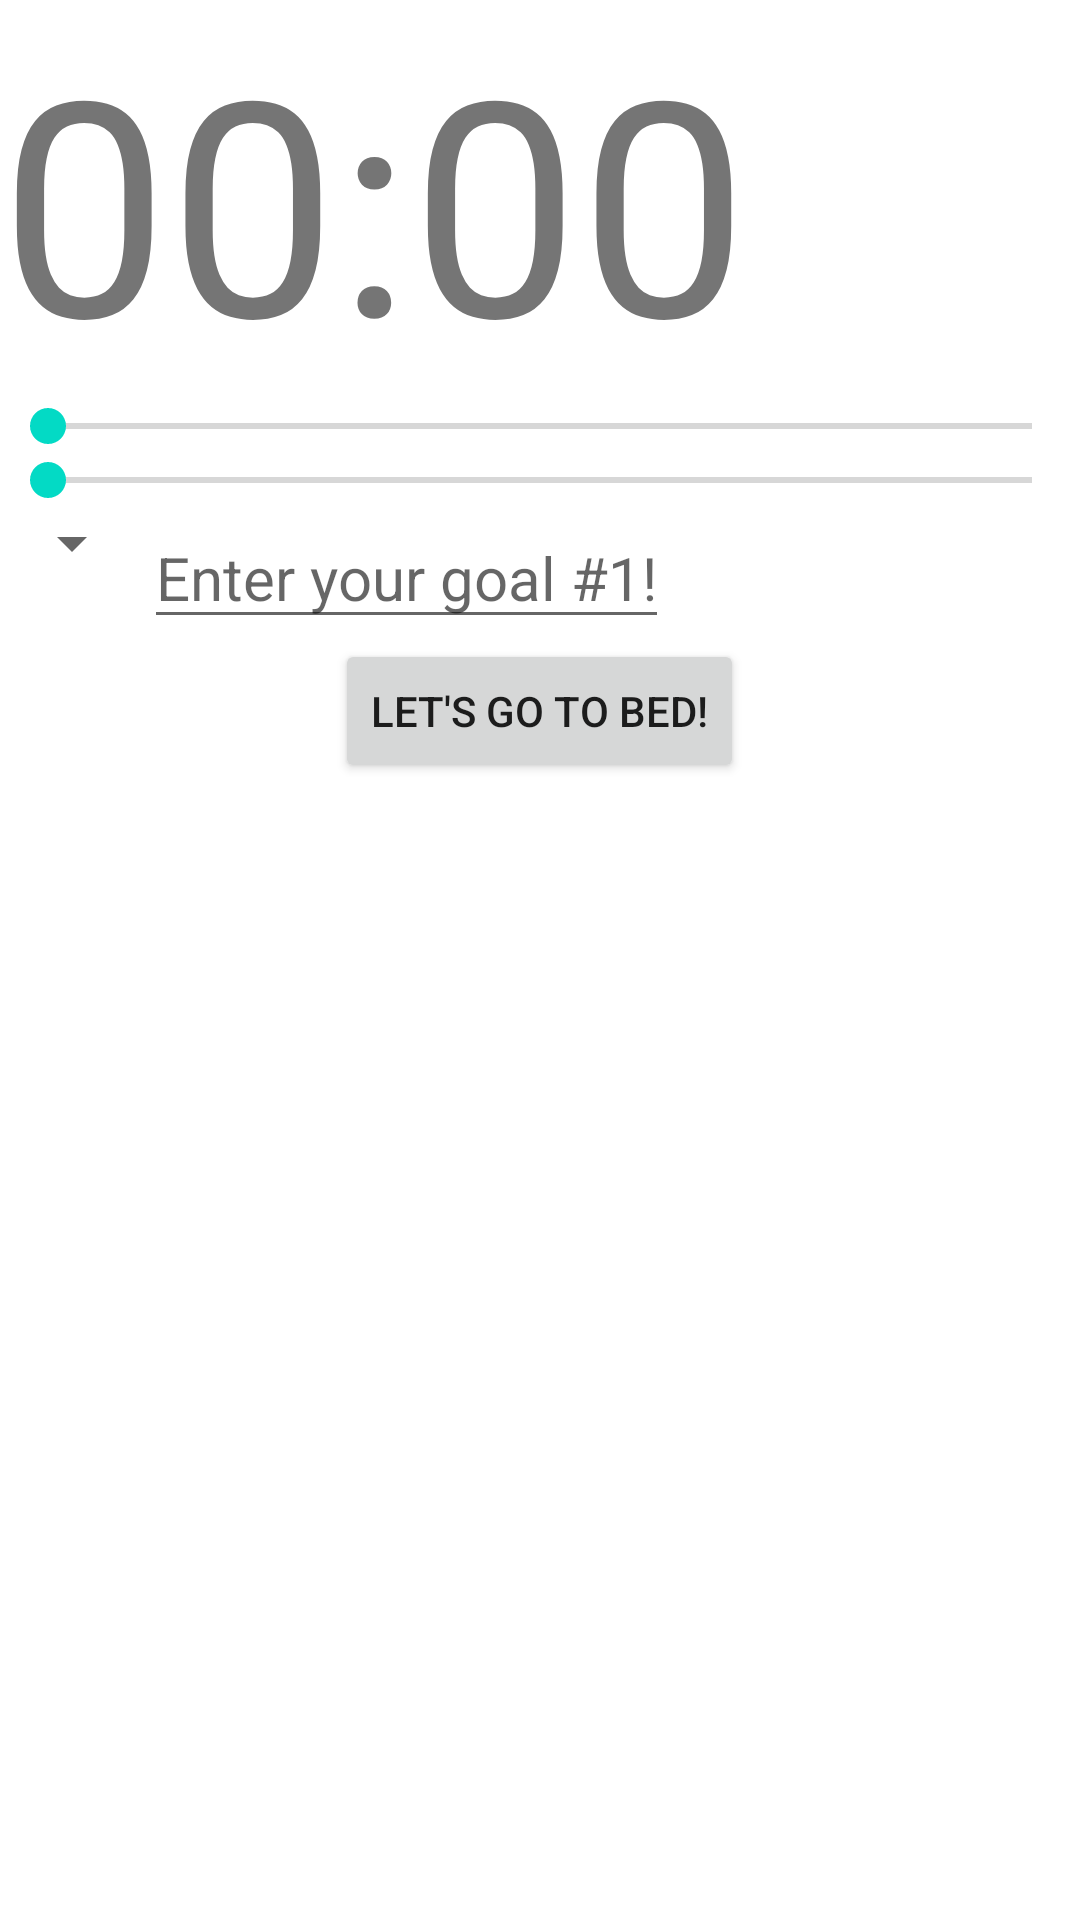

Produce the Android XML layout that renders to this screen, including the resource entries it uses.
<!-- AndroidManifest.xml: application theme Theme.FemmehacksApp -->
<!-- res/layout/activity_alarm.xml -->
<?xml version="1.0" encoding="utf-8"?>
<LinearLayout xmlns:android="http://schemas.android.com/apk/res/android"
    android:orientation="vertical"
    xmlns:app="http://schemas.android.com/apk/res-auto"
    xmlns:tools="http://schemas.android.com/tools"
    android:layout_width="match_parent"
    android:layout_height="match_parent"
    tools:context=".AlarmActivity">

    <LinearLayout
        android:orientation="horizontal"
        android:layout_width="match_parent"
        android:layout_height="wrap_content"
        android:layout_gravity="center" >
        <TextView
            android:id="@+id/hour"
            android:text="00"
            android:textSize="100sp"
            android:layout_width="wrap_content"
            android:layout_height="wrap_content"
            android:layout_gravity="center" />

        <TextView
            android:text=":"
            android:textSize="100sp"
            android:layout_width="wrap_content"
            android:layout_height="wrap_content"
            android:layout_gravity="center" />

        <TextView
            android:id="@+id/minute"
            android:text="00"
            android:textSize="100sp"
            android:layout_width="wrap_content"
            android:layout_height="wrap_content"
            android:layout_gravity="center" />


    </LinearLayout>

    <SeekBar
        android:id="@+id/hourSlider"
        android:layout_width="match_parent"
        android:layout_height="wrap_content"
        android:layout_gravity="center"
        android:max="12"
        android:progress="0" />

    <SeekBar
        android:id="@+id/minuteSlider"
        android:layout_width="match_parent"
        android:layout_height="wrap_content"
        android:layout_gravity="center"
        android:max="60"
        android:progress="0" />

    <LinearLayout
        android:orientation="horizontal"
        android:layout_width="match_parent"
        android:layout_height="wrap_content">

        <Spinner
            android:id="@+id/goal_spinner"
            android:textSize="100sp"
            android:layout_width="wrap_content"
            android:layout_height="wrap_content"
            />

        <EditText
            android:id="@+id/goal1"
            android:hint="Enter your goal #1!"
            android:inputType="text"
            android:textSize="20sp"
            android:layout_width="wrap_content"
            android:layout_height="wrap_content" />
    </LinearLayout>

    <Button
        android:id="@+id/startAlarm"
        android:text="Let's go to bed!"
        android:layout_width="wrap_content"
        android:layout_height="wrap_content"
        android:layout_gravity="center"
        android:onClick="setAlarm" />

</LinearLayout>
<!-- resources referenced by this layout -->
<resources>
  <style name="Theme.FemmehacksApp" parent="Theme.MaterialComponents.DayNight.DarkActionBar">
          
          <item name="colorPrimary">@color/purple_500</item>
          <item name="colorPrimaryVariant">@color/purple_700</item>
          <item name="colorOnPrimary">@color/white</item>
          
          <item name="colorSecondary">@color/teal_200</item>
          <item name="colorSecondaryVariant">@color/teal_700</item>
          <item name="colorOnSecondary">@color/black</item>
          
          <item name="android:statusBarColor" tools:targetApi="l">?attr/colorPrimaryVariant</item>
          
      </style>
  <!-- not gathered from this repository: default colours our renderer supplied (Android Studio template values) -->
  <color name="purple_500">#FF6200EE</color>
  <color name="purple_700">#FF3700B3</color>
  <color name="teal_200">#FF03DAC5</color>
  <color name="teal_700">#FF018786</color>
  <color name="black">#FF000000</color>
  <color name="white">#FFFFFFFF</color>
</resources>
